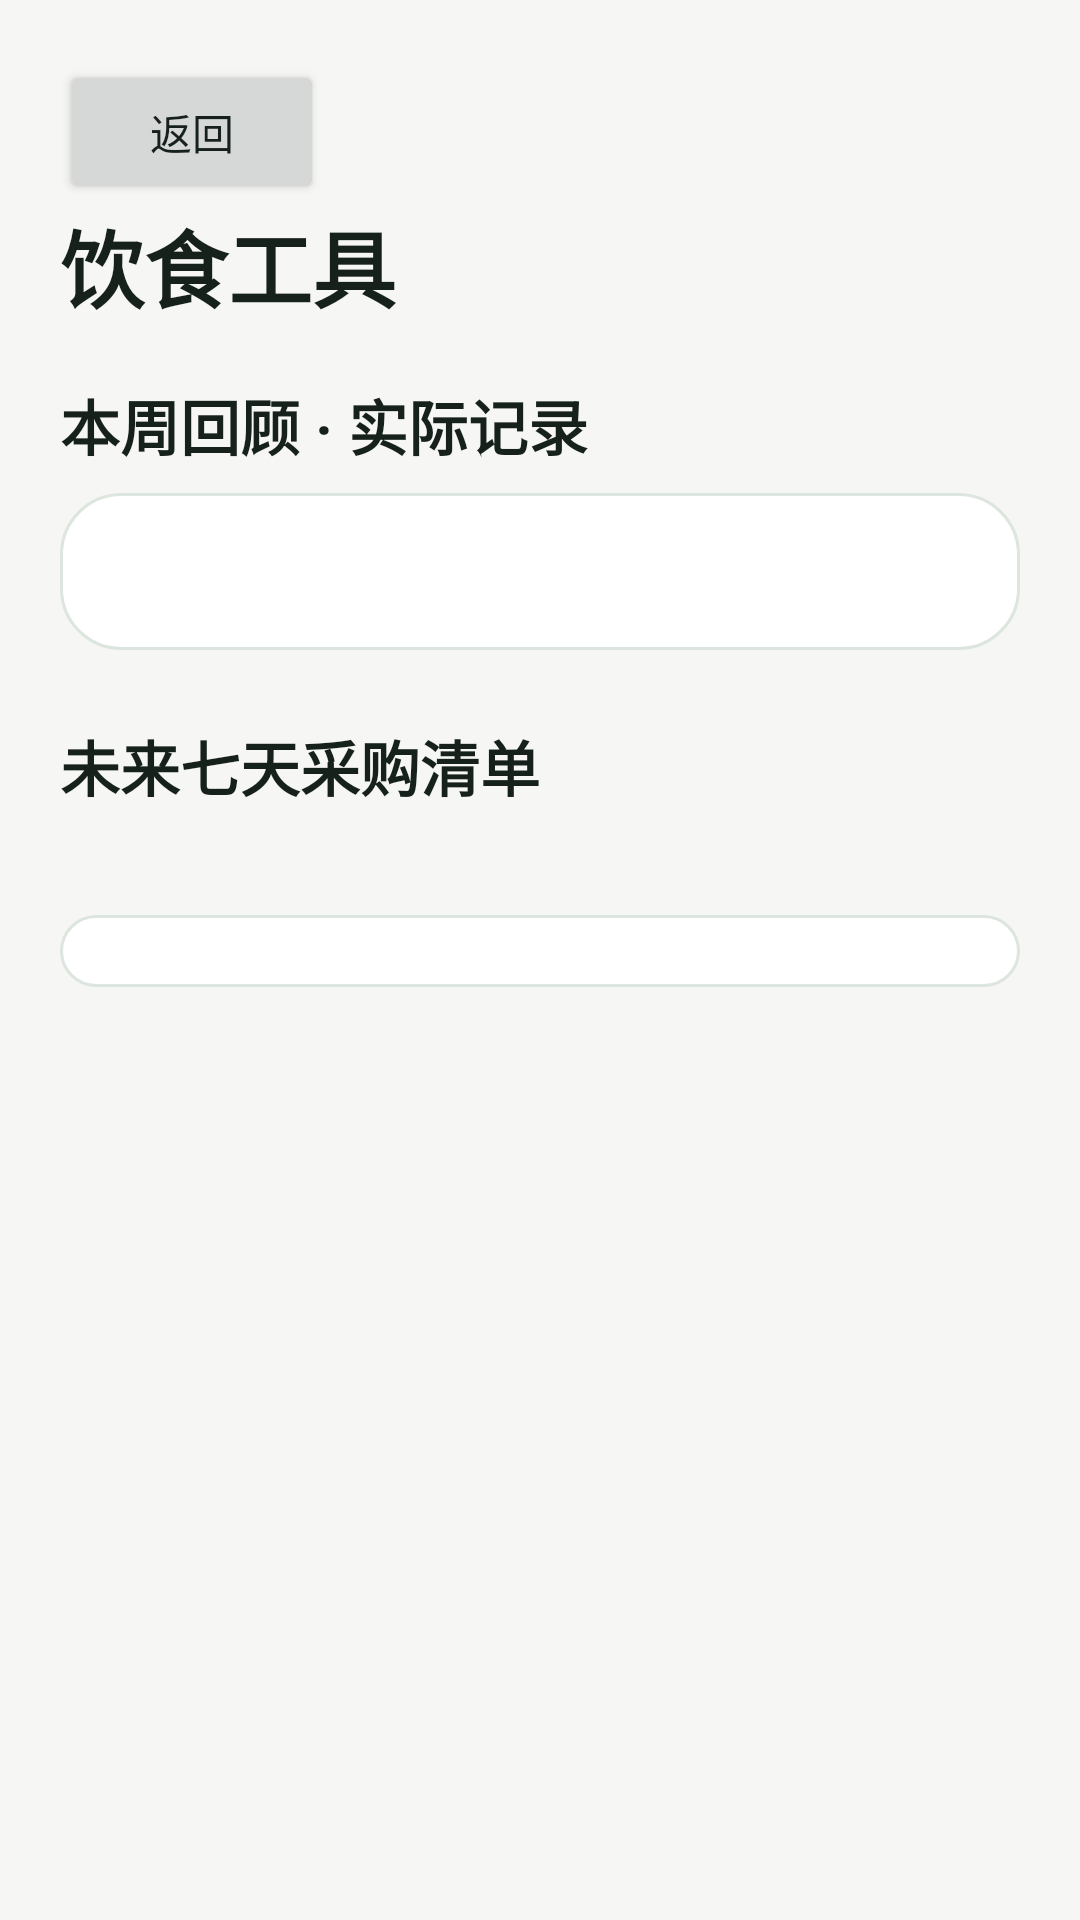

Produce the Android XML layout that renders to this screen, including the resource entries it uses.
<!-- AndroidManifest.xml: application theme Theme.Careium -->
<!-- res/layout/activity_meal_plan_tools.xml -->
<?xml version="1.0" encoding="utf-8"?>
<androidx.core.widget.NestedScrollView xmlns:android="http://schemas.android.com/apk/res/android"
    android:layout_width="match_parent" android:layout_height="match_parent" android:fillViewport="true"
    android:background="@color/mw_canvas">
    <LinearLayout android:layout_width="match_parent" android:layout_height="wrap_content"
        android:orientation="vertical" android:padding="20dp">
        <Button android:id="@+id/tools_back" android:layout_width="wrap_content" android:layout_height="48dp" android:text="返回" />
        <TextView android:layout_width="match_parent" android:layout_height="wrap_content"
            android:text="饮食工具" android:textSize="28sp" android:textStyle="bold" android:textColor="@color/mw_ink" />
        <TextView android:layout_width="match_parent" android:layout_height="wrap_content"
            android:layout_marginTop="18dp" android:text="本周回顾 · 实际记录" android:textSize="20sp" android:textStyle="bold" android:textColor="@color/mw_ink" />
        <TextView android:id="@+id/tools_week" android:layout_width="match_parent" android:layout_height="wrap_content"
            android:layout_marginTop="8dp" android:padding="16dp" android:background="@drawable/mw_surface_card"
            android:textColor="@color/mw_ink" android:textSize="15sp" android:lineSpacingExtra="5dp" />
        <TextView android:layout_width="match_parent" android:layout_height="wrap_content"
            android:layout_marginTop="24dp" android:text="未来七天采购清单" android:textSize="20sp" android:textStyle="bold" android:textColor="@color/mw_ink" />
        <TextView android:id="@+id/tools_shopping_summary" android:layout_width="match_parent" android:layout_height="wrap_content"
            android:layout_marginTop="8dp" android:textColor="@color/mw_muted" android:textSize="14sp" />
        <LinearLayout android:id="@+id/tools_shopping" android:layout_width="match_parent" android:layout_height="wrap_content"
            android:layout_marginTop="8dp" android:orientation="vertical" android:background="@drawable/mw_surface_card" android:padding="12dp" />
    </LinearLayout>
</androidx.core.widget.NestedScrollView>
<!-- resources referenced by this layout -->
<resources>
  <color name="mw_canvas">#F6F7F4</color>
  <color name="mw_ink">#17211B</color>
  <color name="mw_muted">#637068</color>
  <!-- drawable mw_surface_card (drawable) -->
  <shape xmlns:android="http://schemas.android.com/apk/res/android">
      <solid android:color="@color/mw_surface"/><corners android:radius="20dp"/>
      <stroke android:width="1dp" android:color="@color/mw_border"/>
  </shape>
  <style name="Theme.Careium" parent="Theme.MenuWise.Base" />
  <color name="mw_surface">#FFFFFFFF</color>
  <color name="mw_border">#DDE5DF</color>
  <style name="Theme.MenuWise.Base" parent="Theme.MaterialComponents.DayNight.NoActionBar">
          <item name="colorPrimary">@color/mw_primary</item>
          <item name="colorPrimaryVariant">@color/mw_primary</item>
          <item name="colorSecondary">@color/mw_calories</item>
          <item name="colorOnPrimary">@color/white</item>
          <item name="colorOnSecondary">@color/white</item>
          <item name="colorSurface">@color/mw_surface</item>
          <item name="colorOnSurface">@color/mw_ink</item>
          <item name="android:colorBackground">@color/mw_canvas</item>
          <item name="android:textColor">@color/mw_ink</item>
          <item name="android:textColorHint">@color/mw_muted</item>
          <item name="android:fontFamily">sans-serif</item>
          <item name="android:textStyle">normal</item>
          <item name="android:statusBarColor">@color/mw_primary</item>
          <item name="android:navigationBarColor">@color/mw_canvas</item>
          <item name="android:windowLightStatusBar">false</item>
          <item name="android:windowLightNavigationBar">@bool/mw_light_navigation</item>
          <item name="android:windowSoftInputMode">adjustResize</item>
          <item name="materialButtonStyle">@style/Widget.MenuWise.Button</item>
      </style>
  <color name="mw_primary">#176B45</color>
  <color name="mw_calories">#E4892E</color>
  <color name="white">#FFFFFFFF</color>
  <style name="Widget.MenuWise.Button" parent="Widget.MaterialComponents.Button">
          <item name="cornerRadius">14dp</item>
          <item name="android:minHeight">52dp</item>
          <item name="android:textAllCaps">false</item>
          <item name="android:textSize">15sp</item>
          <item name="android:textStyle">normal</item>
          <item name="android:insetTop">4dp</item>
          <item name="android:insetBottom">4dp</item>
          <item name="android:elevation">0dp</item>
      </style>
</resources>
